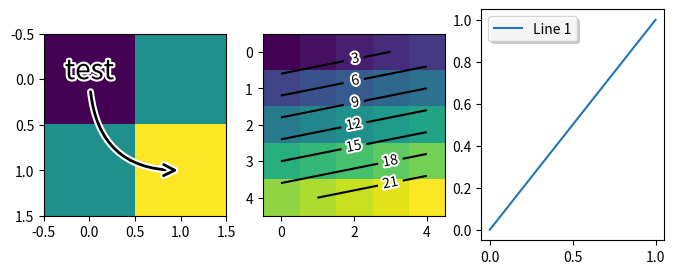

Recreate this plot in Python.
import matplotlib.pyplot as plt
import matplotlib.patheffects as PathEffects
import numpy as np

if 1:
    plt.figure(1, figsize=(8,3))
    ax1 = plt.subplot(131)
    ax1.imshow([[1,2],[2,3]])
    txt = ax1.annotate("test", (1., 1.), (0., 0),
                       arrowprops=dict(arrowstyle="->",
                                       connectionstyle="angle3", lw=2),
                       size=20, ha="center")

    txt.set_path_effects([PathEffects.withStroke(linewidth=3,
                                                 foreground="w")])
    txt.arrow_patch.set_path_effects([PathEffects.Stroke(linewidth=5,
                                                         foreground="w"),
                                      PathEffects.Normal()])

    ax2 = plt.subplot(132)
    arr = np.arange(25).reshape((5,5))
    ax2.imshow(arr)
    cntr = ax2.contour(arr, colors="k")
    # PY3K TODO: Support new-style formatting in clabel
    clbls = ax2.clabel(cntr, fmt="%2.0f", use_clabeltext=True)
    plt.setp(clbls,
             path_effects=[PathEffects.withStroke(linewidth=3,
                                                  foreground="w")])


    # shadow as a path effect
    ax3 = plt.subplot(133)
    p1, = ax3.plot([0, 1], [0, 1])
    leg = ax3.legend([p1], ["Line 1"], fancybox=True, loc=2)
    leg.legendPatch.set_path_effects([PathEffects.withSimplePatchShadow()])

    plt.show()

